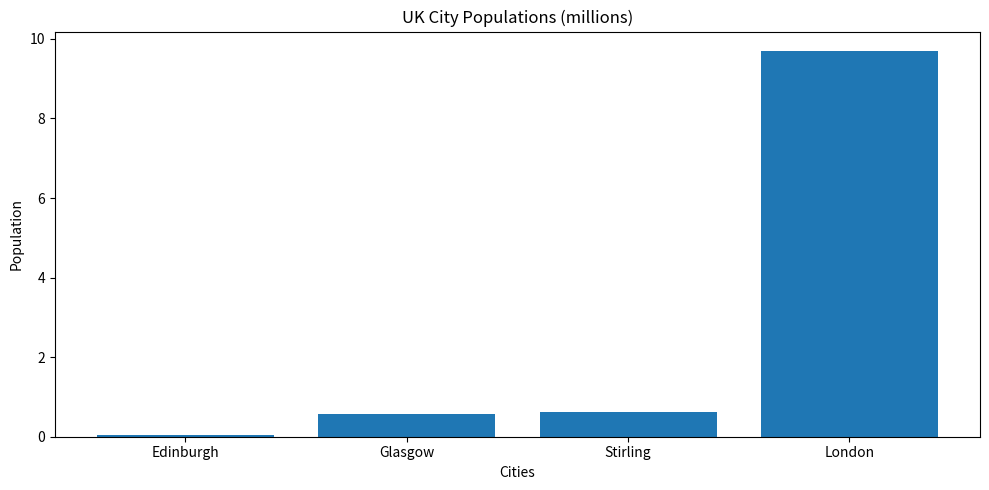
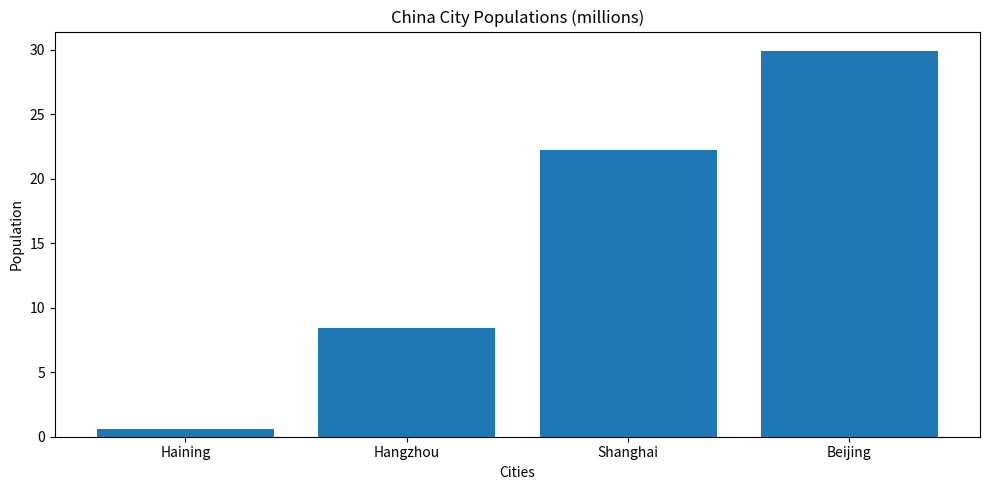

Python code for these plots, in order:
# Given data  
uk_cities = ["Edinburgh", "Glasgow", "Stirling", "London"]  
uk_populations = [0.56, 0.62, 0.04, 9.7]  
china_cities = ["Haining", "Hangzhou", "Shanghai", "Beijing"]  
china_populations = [0.58, 8.4, 29.9, 22.2]  
  
# Sort the UK and China populations    
uk_sorted_indices = sorted(range(len(uk_cities)), key=lambda k: uk_populations[k])  
uk_sorted_cities = [uk_cities[i] for i in uk_sorted_indices]  
uk_sorted_pops = [uk_populations[i] for i in uk_sorted_indices]  
  
china_sorted_indices = sorted(range(len(china_cities)), key=lambda k: china_populations[k])  
china_sorted_cities = [china_cities[i] for i in china_sorted_indices]  
china_sorted_pops = [china_populations[i] for i in china_sorted_indices]  
import matplotlib.pyplot as plt  
# Create bar plot for UK cities  
plt.figure(figsize=(10, 5))  
plt.bar(uk_cities, uk_sorted_pops)  
plt.title("UK City Populations (millions)")  
plt.xlabel("Cities")  
plt.ylabel("Population")  
plt.tight_layout()  #Make sure that all elements are clearly displayed and that there is no overlap.
plt.show()  
  
# Create bar plot for China cities  
plt.figure(figsize=(10, 5))  
plt.bar(china_cities, china_sorted_pops)  
plt.title("China City Populations (millions)")  
plt.xlabel("Cities")  
plt.ylabel("Population")  
plt.tight_layout()  
plt.show()